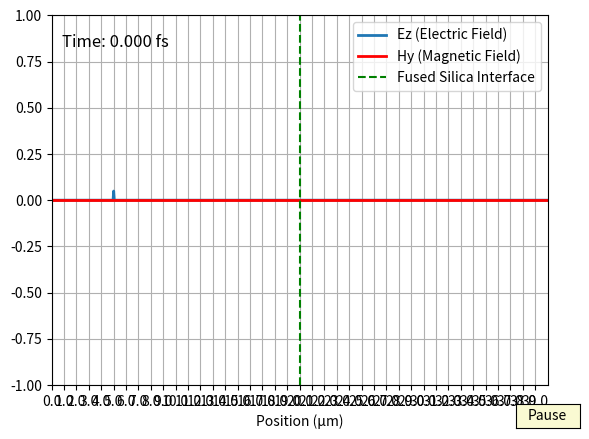

Python code for this plot:
'''
Looking at simple FDTD 1D


This script simulates the propagation of a 10 fs laser pulse at 1030 nm using the 1D FDTD method. It includes the vacuum-glass interface and allows for observation of reflection and transmission. The animation shows the temporal evolution of the electric field.

You can now verify whether the reflected fraction corresponds to the calculated Fresnel coefficient (≈3.37%).
We can also verify the speed drop when reaching the fused silica sample by the 1.45 factor which is the refractive index at 1030nm

[redacted]

License: CC BY 4.0 (https://creativecommons.org/licenses/by/4.0/)
This work is licensed under the Creative Commons Attribution 4.0 International License.
You are free to:
- Share: Copy and redistribute the material in any medium or format.
- Adapt: Remix, transform, and build upon the material for any purpose, even commercially.
Under the following terms:
- Attribution: You must give appropriate credit, provide a link to the license, 
  and indicate if changes were made. You may do so in any reasonable manner, 
  but not in any way that suggests the licensor endorses you or your use.

The GUI Tkinter theme is Azure-ttk-theme, under the MIT License.

Copyright (c) 2021 rdbende
'''


import numpy as np
import matplotlib.pyplot as plt
import matplotlib.animation as animation
from matplotlib.widgets import Button

# Physical constants
c = 3e8  # Speed of light in vacuum (m/s)
dx = 50e-9  # Spatial step (50 nm)
dt = dx / (2 * c)  # Time step to satisfy the Courant condition

# Simulation parameters
Nx = 800  # Number of grid points
Nt = 3000  # Number of time steps

# Definition of electric and magnetic fields
Ez = np.zeros(Nx)  # Electric field
Hy = np.zeros(Nx)  # Magnetic field

# Pulse properties
source_pos = 100
lambda0 = 1030e-9  # Central wavelength (m)
T0 = 10e-15  # Pulse duration (s)
omega0 = 2 * np.pi * c / lambda0  # Angular frequency

# Gaussian pulse function
T_peak = 200  # Offset to avoid cut-off
gaussian_pulse = lambda t: np.exp(-((t - T_peak) * dt / T0) ** 2) * np.sin(omega0 * (t - T_peak) * dt)

# FDTD coefficients
C1 = np.ones(Nx) * (c * dt / dx)
C2 = np.ones(Nx) * (c * dt / dx)

# Absorption layer on the left
absorption_region_length = int(5e-6 / dx)  # 5 µm absorbing region
absorption_factor = 0.5  # Absorption factor

# Fused silica parameters
epsilon_r_silica = 2.1  # Relative permittivity
mu_r_silica = 1.0  # Relative permeability

# Apply fused silica parameters to the right half of the grid
silica_start = Nx // 2
for i in range(silica_start, Nx):
    C1[i] = (c * dt / dx) / np.sqrt(epsilon_r_silica * mu_r_silica)
    C2[i] = (c * dt / dx) / np.sqrt(epsilon_r_silica * mu_r_silica)

# Store fields for animation
Ez_list = []
Hy_list = []

# FDTD time loop
for t in range(Nt):
    for i in range(Nx - 1):
        Hy[i] += C1[i] * (Ez[i + 1] - Ez[i])
    
    for i in range(1, Nx):
        Ez[i] += C2[i] * (Hy[i] - Hy[i - 1])
    
    Ez[source_pos] += gaussian_pulse(t)
    
    for i in range(absorption_region_length):
        Ez[i] *= absorption_factor
    
    Ez_list.append(Ez.copy())
    Hy_list.append(Hy.copy())

# Plot setup
fig, ax = plt.subplots()
ax.set_xlim(0, Nx * dx * 1e6)
ax.set_ylim(-1, 1)
ax.set_xlabel("Position (µm)")
ax.grid(True)

# Set horizontal ticks every 1 µm
tick_positions = np.arange(0, Nx * dx * 1e6, 1)  # Step of 1 µm
ax.set_xticks(tick_positions)
ax.set_xticklabels([f"{x:.1f}" for x in tick_positions])

# Add time label in ns
time_text = ax.text(0.02, 0.95, f'Time: 0.000 ns', transform=ax.transAxes, fontsize=12, verticalalignment='top')

# Create plot lines
line_ez, = ax.plot([], [], lw=2, label='Ez (Electric Field)')
line_hy, = ax.plot([], [], lw=2, label='Hy (Magnetic Field)', color='red')

# Add fused silica interface line
silica_line = ax.axvline(x=silica_start * dx * 1e6, color='green', linestyle='--', label="Fused Silica Interface")

# Pause button
paused = False

def toggle_pause(event):
    global paused
    paused = not paused
    button.label.set_text("Resume" if paused else "Pause")

# Create pause button
ax_button = plt.axes([0.85, 0.02, 0.1, 0.05])
button = Button(ax_button, 'Pause', color='lightgoldenrodyellow')
button.on_clicked(toggle_pause)


# Function to update the plot for animation
#def update(frame):
#    if not paused:
#        # Update the data for the electric and magnetic fields
#        line_ez.set_data(np.linspace(0, Nx * dx * 1e6, Nx), Ez_list[frame])  # Electric field
#        line_hy.set_data(np.linspace(0, Nx * dx * 1e6, Nx), Hy_list[frame])  # Magnetic field
#        time_text.set_text(f'Time step: {frame}')  # Update the text for the time step
#    return line_ez, line_hy, time_text

# Update function
def update(frame):
    if not paused:
        line_ez.set_data(np.linspace(0, Nx * dx * 1e6, Nx), Ez_list[frame])
        line_hy.set_data(np.linspace(0, Nx * dx * 1e6, Nx), Hy_list[frame])

        # Update time in ns
        time_ns = frame * dt * 1e15  # Convert time to fs
        time_text.set_text(f'Time: {time_ns:.3f} fs')

    return line_ez, line_hy, time_text

# Animation (blit=False to ensure text updates correctly)
ani = animation.FuncAnimation(fig, update, frames=Nt, interval=1, blit=True)

# Legend
ax.legend(loc='upper right')

plt.show()

